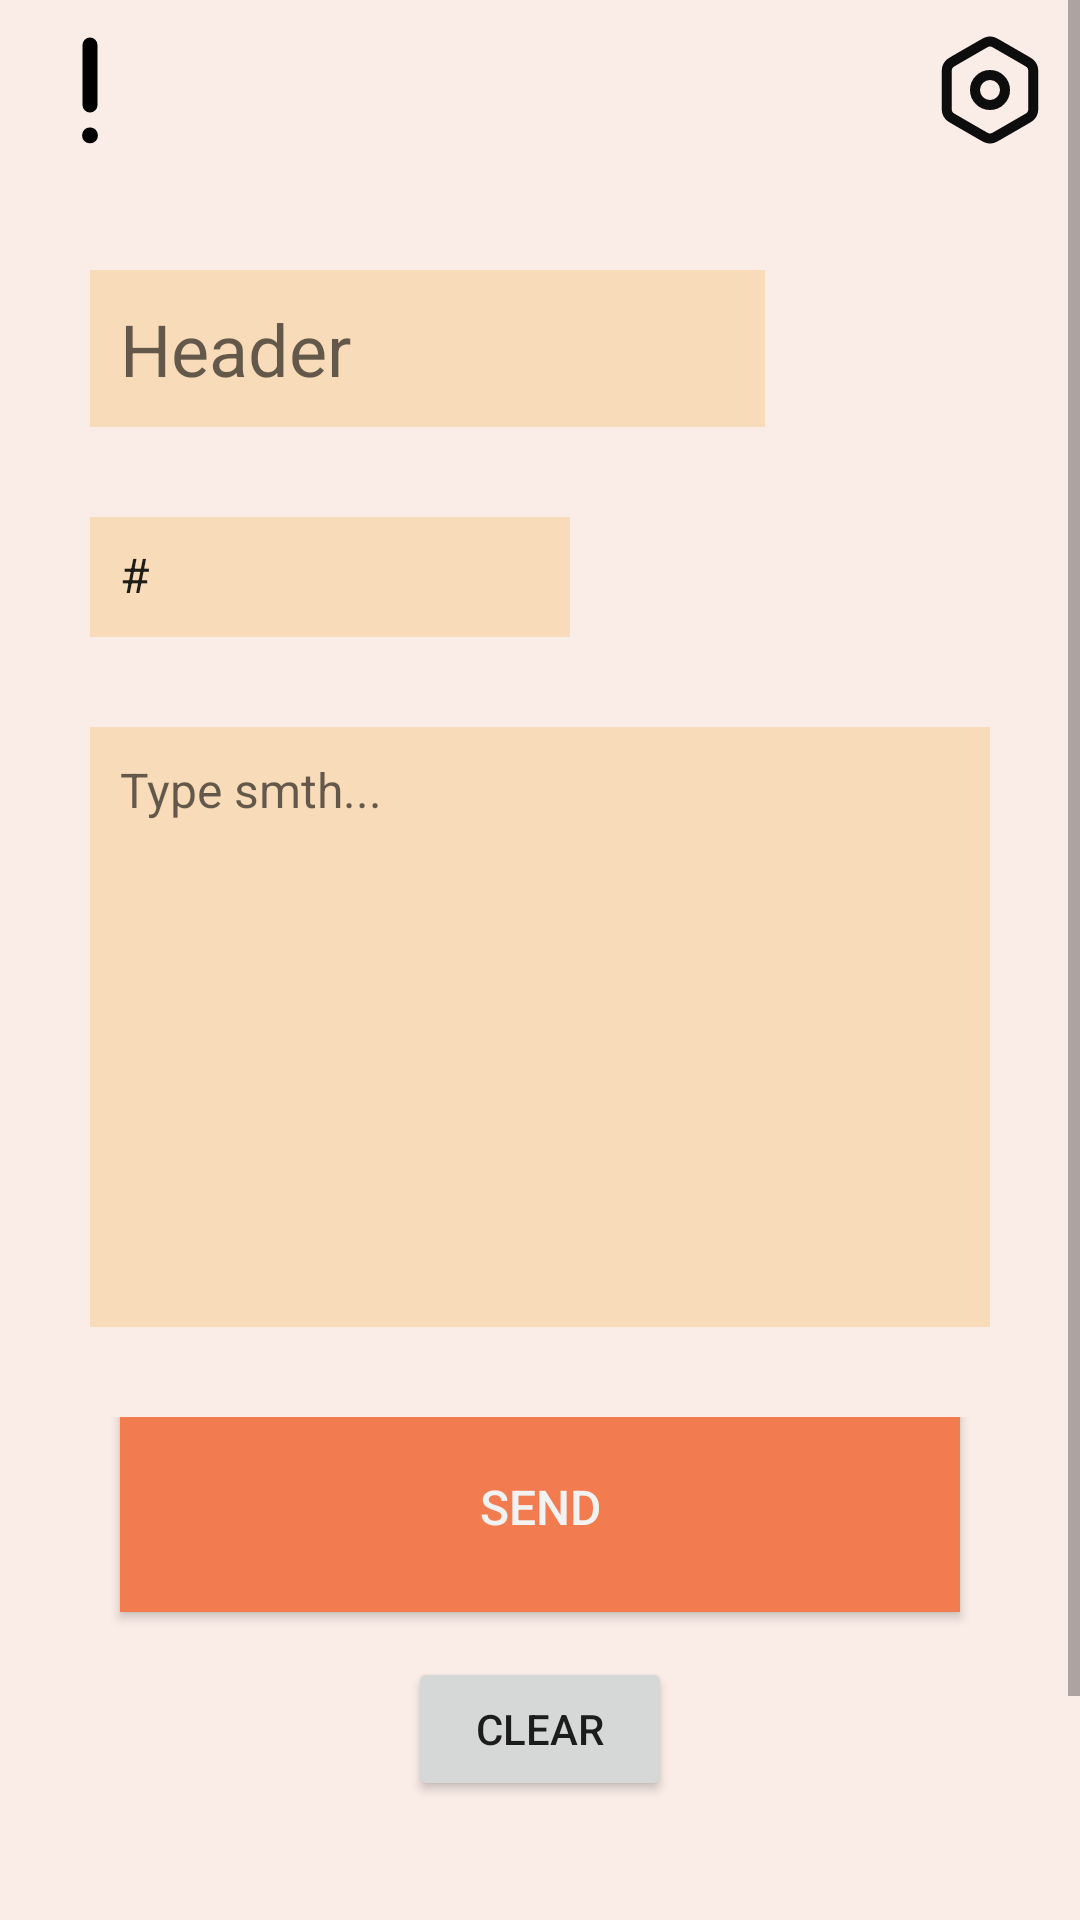

Reconstruct the res/layout file that produces this screen, plus the resources it refers to.
<!-- AndroidManifest.xml: application theme LightTheme -->
<!-- res/layout/fragment_main.xml -->
<?xml version="1.0" encoding="utf-8"?>
<LinearLayout xmlns:android="http://schemas.android.com/apk/res/android"
    xmlns:app="http://schemas.android.com/apk/res-auto"
    xmlns:tools="http://schemas.android.com/tools"
    android:layout_width="match_parent"
    android:layout_height="match_parent"
    android:orientation="vertical"
    tools:context=".Pages.MainActivity"
    android:background="@color/backgroundColor">
    <ScrollView
        android:layout_width="match_parent"
        android:layout_height="match_parent">
        <LinearLayout
            android:orientation="vertical"
            android:layout_width="match_parent"
            android:layout_height="wrap_content">
            <LinearLayout
                android:layout_width="match_parent"
                android:layout_height="wrap_content"
                android:orientation="vertical"
                android:gravity="center">
                <LinearLayout
                    android:layout_width="match_parent"
                    android:layout_height="wrap_content"
                    android:gravity="left">

                    <ImageButton
                        android:id="@+id/importantActions"
                        style="@style/importantIcon">
                    </ImageButton>
                    <LinearLayout
                        android:layout_width="match_parent"
                        android:layout_height="wrap_content"
                        android:gravity="right">
                        <ImageButton
                            android:id="@+id/postSettings"
                            style="@style/settingsIcon">
                        </ImageButton>
                    </LinearLayout>
                </LinearLayout>
                <LinearLayout
                    android:orientation="vertical"
                    android:layout_width="match_parent"
                    android:layout_height="match_parent"
                    android:gravity="left">
                    <EditText
                        android:id="@+id/header_title"
                        style="@style/headerEditText"/>
                    <EditText
                        android:id="@+id/edTag"
                        style="@style/tagEditText">
                    </EditText>
                    <EditText
                        android:id="@+id/text"
                        style="@style/descriptionEditText"/>
                </LinearLayout>
            </LinearLayout>
            <LinearLayout
                android:layout_width="fill_parent"
                android:layout_height="match_parent"
                android:gravity="top"
                android:orientation="vertical">
                <LinearLayout
                    android:layout_width="match_parent"
                    android:layout_height="wrap_content"
                    android:gravity="center">
                    <Button
                        android:id="@+id/sendButton"
                        style="@style/button1"
                        android:text="@string/send">
                    </Button>
                </LinearLayout>
                <LinearLayout
                    android:gravity="center"
                    android:layout_width="match_parent"
                    android:layout_height="wrap_content">
                    <Button
                        android:layout_width="wrap_content"
                        android:layout_height="wrap_content"
                        android:id="@+id/clearButton"
                        android:text="@string/clear">
                    </Button>
                </LinearLayout>


            </LinearLayout>
            <LinearLayout
                android:layout_width="match_parent"
                android:layout_height="124dp">
            </LinearLayout>
        </LinearLayout>
    </ScrollView>
</LinearLayout>
<!-- resources referenced by this layout -->
<resources>
  <color name="backgroundColor">#FAECE7</color>
  <string name="clear">Clear</string>
  <string name="send">Send</string>
  <style name="button1">
          <item name="android:textColor">@color/white</item>
          <item name="android:textSize">16sp</item>
          <item name="android:background">@drawable/button1</item>
          <item name="android:layout_marginBottom">10dp</item>
          <item name="android:layout_width">280dp</item>
          <item name="android:layout_height">70dp</item>
      </style>
  <style name="descriptionEditText" parent="editText">
          <item name="android:gravity">top</item>
          <item name="android:hint">@string/type_smth...</item>
          <item name="android:layout_width">match_parent</item>
          <item name="android:layout_height">wrap_content</item>
          <item name="android:minHeight">200dp</item>
          <item name="android:layout_margin">30dp</item>
          <item name="android:textSize">16sp</item>
      </style>
  <style name="headerEditText" parent="editText">
          <item name="android:hint">@string/header</item>
          <item name="android:layout_marginLeft">30dp</item>
          <item name="android:layout_width">wrap_content</item>
          <item name="android:layout_height">wrap_content</item>
          <item name="android:minWidth">225dp</item>
          <item name="android:textSize">24sp</item>
      </style>
  <style name="importantIcon" parent="icon">
          <item name="android:src">@drawable/warning</item>
      </style>
  <style name="settingsIcon" parent="icon">
          <item name="android:src">@drawable/settings_button</item>
      </style>
  <style name="tagEditText" parent="editText">
          <item name="android:layout_marginLeft">30dp</item>
          <item name="android:layout_width">wrap_content</item>
          <item name="android:minWidth">160dp</item>
          <item name="android:text">#</item>
          <item name="android:hint">tag</item>
          <item name="android:layout_height">40dp</item>
          <item name="android:textSize">16sp</item>
      </style>
  <style name="LightTheme" parent="Theme.Design.Light.NoActionBar">
      </style>
  <color name="white">#F2F2F2</color>
  <style name="editText">
          <item name="android:layout_marginTop">30dp</item>
          <item name="android:layout_width">268dp</item>
          <item name="android:layout_height">42dp</item>
          <item name="android:background">@color/editTextColor</item>
          <item name="android:padding">10dp</item>
      </style>
  <string name="type_smth...">Type smth...</string>
  <string name="header">Header</string>
  <style name="icon">
          <item name="android:background">@null</item>
          <item name="android:layout_width">60dp</item>
          <item name="android:layout_height">60dp</item>
          <item name="android:scaleType">fitXY</item>
          <item name="android:adjustViewBounds">true</item>
      </style>
  <!-- drawable warning (drawable) -->
  <vector xmlns:android="http://schemas.android.com/apk/res/android"
      android:width="60dp"
      android:height="60dp"
      android:viewportWidth="60"
      android:viewportHeight="60">
    <group>
      <clip-path
          android:pathData="M0,0h60v60h-60z"/>
      <path
          android:pathData="M30,15V35M30.125,45V45.25H29.875V45H30.125Z"
          android:strokeLineJoin="round"
          android:strokeWidth="5"
          android:fillColor="#00000000"
          android:strokeColor="#000000"
          android:strokeLineCap="round"/>
    </group>
  </vector>
  <color name="onPressedColor">#0D84AF</color>
  <color name="actionColor">#F27B50</color>
  <color name="editTextColor">#F8DBB8</color>
</resources>
